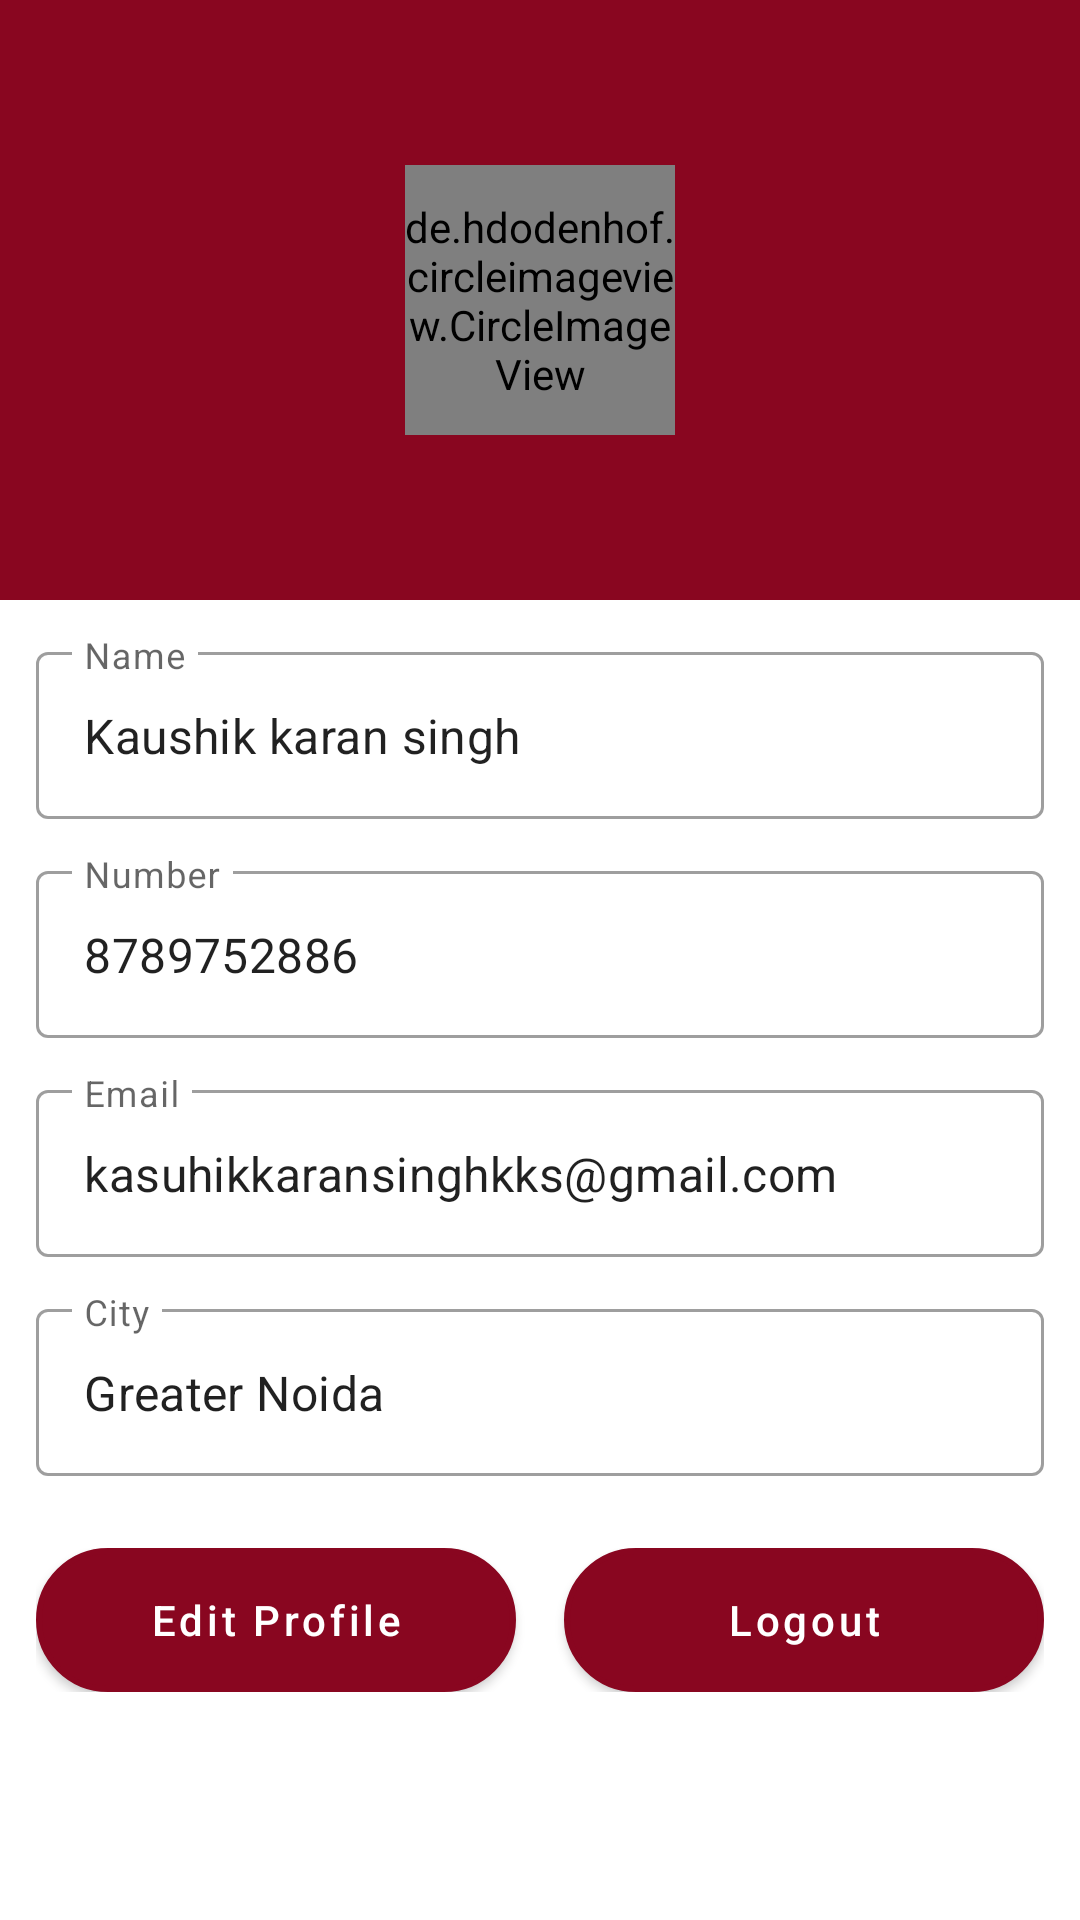

Produce the Android XML layout that renders to this screen, including the resource entries it uses.
<!-- AndroidManifest.xml: application theme Theme.DatingApp -->
<!-- res/layout/fragment_profile.xml -->
<?xml version="1.0" encoding="utf-8"?>
<LinearLayout xmlns:android="http://schemas.android.com/apk/res/android"
    xmlns:tools="http://schemas.android.com/tools"
    android:layout_width="match_parent"
    android:layout_height="match_parent"
    tools:context=".ui.ProfileFragment"
    android:orientation="vertical">

  <RelativeLayout
      android:layout_width="match_parent"
      android:layout_height="200dp"
      android:background="@color/colorPrimary">



      <de.hdodenhof.circleimageview.CircleImageView
          android:id="@+id/userImage"
          android:layout_width="90dp"
          android:layout_height="90dp"
          android:src="@drawable/profile"
          android:layout_centerInParent="true"/>

  </RelativeLayout>


    <com.google.android.material.textfield.TextInputLayout
        android:layout_width="match_parent"
        android:layout_height="wrap_content"
        android:layout_marginTop="12dp"
        style="@style/Widget.MaterialComponents.TextInputLayout.OutlinedBox"
        android:layout_marginHorizontal="12dp">


        <com.google.android.material.textfield.TextInputEditText
            android:id="@+id/name"
            android:layout_width="match_parent"
            android:layout_height="wrap_content"
            android:text="Kaushik karan singh"
            android:clickable="false"
            android:hint="Name"/>


    </com.google.android.material.textfield.TextInputLayout>


    <com.google.android.material.textfield.TextInputLayout
        android:layout_width="match_parent"
        android:layout_height="wrap_content"
        android:layout_marginTop="12dp"
        style="@style/Widget.MaterialComponents.TextInputLayout.OutlinedBox"
        android:layout_marginHorizontal="12dp">


        <com.google.android.material.textfield.TextInputEditText
            android:id="@+id/number"
            android:layout_width="match_parent"
            android:layout_height="wrap_content"
            android:text="8789752886"
            android:clickable="false"
            android:hint="Number"/>


    </com.google.android.material.textfield.TextInputLayout>

    <com.google.android.material.textfield.TextInputLayout
        android:layout_width="match_parent"
        android:layout_height="wrap_content"
        android:layout_marginTop="12dp"
        style="@style/Widget.MaterialComponents.TextInputLayout.OutlinedBox"
        android:layout_marginHorizontal="12dp">


        <com.google.android.material.textfield.TextInputEditText
            android:id="@+id/email"
            android:layout_width="match_parent"
            android:layout_height="wrap_content"
            android:text="kasuhikkaransinghkks@gmail.com"
            android:clickable="false"
            android:hint="Email"/>


    </com.google.android.material.textfield.TextInputLayout>


    <com.google.android.material.textfield.TextInputLayout
        android:layout_width="match_parent"
        android:layout_height="wrap_content"
        android:layout_marginTop="12dp"
        style="@style/Widget.MaterialComponents.TextInputLayout.OutlinedBox"
        android:layout_marginHorizontal="12dp">


        <com.google.android.material.textfield.TextInputEditText
            android:id="@+id/city"
            android:layout_width="match_parent"
            android:layout_height="wrap_content"
            android:text="Greater Noida"
            android:clickable="false"
            android:hint="City"/>


    </com.google.android.material.textfield.TextInputLayout>

   <LinearLayout
       android:layout_width="match_parent"
       android:layout_height="wrap_content"
       android:weightSum="2"
       android:layout_marginHorizontal="12dp"
       android:layout_marginTop="24dp">



       <com.google.android.material.button.MaterialButton
           android:id="@+id/editProfile"
           android:layout_width="0dp"
           android:layout_height="wrap_content"
           android:layout_weight="1"
           android:text="Edit Profile"
           android:textAllCaps="false"
           android:background="@drawable/butn_background"
           android:layout_marginEnd="8dp"/>

       <com.google.android.material.button.MaterialButton
           android:id="@+id/logout"
           android:layout_width="0dp"
           android:layout_height="wrap_content"
           android:layout_weight="1"
           android:layout_marginStart="8dp"
           android:textAllCaps="false"
           android:background="@drawable/butn_background"
           android:text="Logout"/>


   </LinearLayout>


</LinearLayout>
<!-- resources referenced by this layout -->
<resources>
  <color name="colorPrimary">#890620</color>
  <!-- drawable butn_background (drawable) -->
  <?xml version="1.0" encoding="utf-8"?>
  <selector xmlns:android="http://schemas.android.com/apk/res/android">
  
      <item>
          <shape>
              <solid android:color= "@color/colorPrimary"/>
              <corners android:radius= "32dp"/>
              <stroke android:width="2dp" android:color="#AAA3A3"/>
          </shape>
      </item>
  
  </selector>
  <style name="Theme.DatingApp" parent="Theme.MaterialComponents.DayNight.DarkActionBar">
          
          <item name="colorPrimary">@color/colorPrimary</item>
          <item name="colorPrimaryVariant">@color/colorPrimary</item>
          <item name="colorOnPrimary">@color/white</item>
          
          <item name="colorSecondary">@color/colorPrimary</item>
          <item name="colorSecondaryVariant">@color/colorPrimary</item>
          <item name="colorOnSecondary">@color/black</item>
          
          <item name="android:statusBarColor">?attr/colorPrimaryVariant</item>
          
      </style>
  <color name="white">#FFFFFFFF</color>
  <color name="black">#FF000000</color>
</resources>
